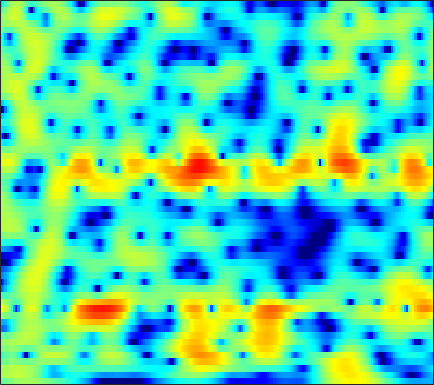

The table this chart was drawn from, first rows:
-1.8599, -1.4419, -0.92243, -0.44678, -0.12788, 0.24968, 0.57448, 0.77824, 0.99696, 1.1595, 1.2703, 1.319, 1.3382, 1.3051, 1.2495, 1.1425, 0.9867, 0.84897, 0.63331, 0.38638, 0.11556, -0.10146, -0.40774, -0.72881
1.225, 1.497, 1.823, 2.105, 2.28, 2.465, 2.59, 2.64, 2.643, 2.574, 2.425, 2.258, 1.954, 1.551, 1.18, 0.5838, -0.1417, -0.7722, -1.736, -2.848, -4.103, -5.11, -6.464, -7.64
1.009, 1.298, 1.639, 1.922, 2.096, 2.277, 2.398, 2.447, 2.453, 2.395, 2.272, 2.135, 1.878, 1.538, 1.22, 0.6995, 0.04757, -0.5307, -1.446, -2.535, -3.81, -4.864, -6.279, -7.425
-1.852, -1.297, -0.6652, -0.1897, 0.04811, 0.205, 0.2079, 0.1164, -0.1013, -0.3649, -0.5985, -0.7079, -0.7269, -0.6001, -0.4143, -0.1255, 0.1573, 0.3405, 0.5216, 0.6229, 0.6537, 0.6344, 0.5863, 0.5373
-4.51, -3.071, -1.74, -0.9387, -0.667, -0.698, -1.197, -1.926, -3.472, -6.001, -10.38, -17.03, -21.27, -10.16, -6.502, -3.418, -1.367, -0.2467, 0.8579, 1.642, 2.192, 2.481, 2.74, 2.887
-0.734, -0.3259, 0.1357, 0.4697, 0.6107, 0.6472, 0.5015, 0.2788, -0.1427, -0.6276, -1.078, -1.3, -1.365, -1.136, -0.8317, -0.3529, 0.09742, 0.3694, 0.6069, 0.6993, 0.6596, 0.567, 0.3861, 0.205
0.6032, 0.796, 1.044, 1.286, 1.454, 1.648, 1.795, 1.882, 1.944, 1.975, 1.973, 1.954, 1.906, 1.811, 1.692, 1.469, 1.129, 0.7678, 0.1048, -0.8196, -2.077, -3.29, -5.348, -7.904
-1.678, -1.594, -1.327, -0.9047, -0.5082, 0.06695, 0.6486, 1.05, 1.535, 1.935, 2.242, 2.397, 2.511, 2.512, 2.429, 2.202, 1.826, 1.435, 0.7691, -0.1096, -1.207, -2.173, -3.635, -5.1
-10.28, -11.44, -10.62, -8.097, -6.192, -4.083, -2.403, -1.375, -0.2767, 0.5747, 1.203, 1.552, 1.879, 2.052, 2.092, 2.04, 1.865, 1.672, 1.341, 0.9556, 0.5439, 0.2461, -0.09775, -0.3295
-7.854, -8.703, -8.419, -6.887, -5.519, -3.874, -2.496, -1.627, -0.6351, 0.1671, 0.8114, 1.194, 1.554, 1.754, 1.803, 1.723, 1.504, 1.26, 0.8733, 0.4764, 0.1113, -0.09994, -0.2551, -0.2581
0.9648, 0.4797, -0.08772, -0.5562, -0.8708, -1.157, -1.212, -1.065, -0.5834, 0.161, 0.9963, 1.579, 2.18, 2.496, 2.519, 2.244, 1.62, 0.8972, -0.3835, -1.921, -3.419, -4.158, -4.291, -3.582
4.977, 4.251, 3.031, 1.391, -0.2217, -3.313, -8.611, -15.06, -9.559, -3.53, -0.07719, 1.616, 3.086, 3.878, 4.087, 3.855, 3.071, 2.043, -0.009563, -3.07, -7.471, -10.69, -9.224, -5.915
2.14, 1.696, 1.012, 0.2087, -0.4959, -1.423, -2.152, -2.312, -1.877, -0.845, 0.4124, 1.274, 2.16, 2.727, 2.936, 2.913, 2.555, 2.106, 1.305, 0.3583, -0.5737, -1.187, -1.814, -2.289
-2.727, -2.652, -2.4, -2.022, -1.708, -1.25, -0.7485, -0.3379, 0.245, 0.8845, 1.499, 1.905, 2.363, 2.669, 2.787, 2.781, 2.597, 2.352, 1.875, 1.282, 0.5851, 0.01399, -0.7871, -1.633
-11.86, -10.33, -7.933, -5.759, -4.355, -2.722, -1.371, -0.4914, 0.5444, 1.431, 2.155, 2.602, 3.079, 3.403, 3.531, 3.557, 3.405, 3.174, 2.715, 2.076, 1.252, 0.5218, -0.6292, -1.985
-16.08, -13.71, -10.4, -7.639, -5.915, -3.952, -2.281, -1.19, 0.0753, 1.143, 2.041, 2.611, 3.213, 3.638, 3.843, 3.951, 3.867, 3.669, 3.221, 2.547, 1.634, 0.7772, -0.6232, -2.351
-10.51, -9.88, -8.758, -7.403, -6.3, -4.816, -3.359, -2.307, -0.994, 0.1871, 1.234, 1.925, 2.696, 3.293, 3.625, 3.901, 3.977, 3.895, 3.589, 3.045, 2.254, 1.485, 0.2134, -1.361
-12.45, -12.19, -11.43, -10.21, -9.086, -7.454, -5.808, -4.596, -3.075, -1.651, -0.3374, 0.5482, 1.598, 2.489, 3.035, 3.593, 3.942, 4.067, 4.038, 3.783, 3.283, 2.756, 1.826, 0.6459
-20.34, -23.54, -23.33, -18.42, -15.43, -12.44, -10.17, -8.711, -6.897, -5.144, -3.429, -2.204, -0.6859, 0.6573, 1.53, 2.488, 3.218, 3.609, 3.926, 4.018, 3.89, 3.648, 3.152, 2.46
-16.02, -17, -17.23, -16.36, -15.53, -14.84, -14.64, -14.59, -13.77, -11.46, -8.48, -6.305, -3.762, -1.686, -0.4017, 1.003, 2.087, 2.713, 3.326, 3.703, 3.87, 3.865, 3.7, 3.369
-8.844, -9.142, -9.583, -10.12, -10.7, -11.92, -14, -16.32, -18.53, -14.64, -9.986, -7.282, -4.476, -2.339, -1.051, 0.3442, 1.442, 2.108, 2.818, 3.331, 3.657, 3.785, 3.799, 3.637
-3.994, -3.941, -3.978, -4.143, -4.35, -4.674, -4.986, -5.125, -5.023, -4.54, -3.768, -3.086, -2.171, -1.323, -0.7412, -0.0104, 0.6932, 1.212, 1.877, 2.481, 2.973, 3.236, 3.417, 3.377
-0.5407, -0.1643, 0.1678, 0.3336, 0.3755, 0.3303, 0.2225, 0.1101, -0.07511, -0.2981, -0.5871, -0.8659, -1.363, -1.987, -2.477, -2.955, -2.902, -2.388, -1.26, 0.0224, 1.16, 1.835, 2.435, 2.69
1.363, 1.79, 2.178, 2.39, 2.448, 2.4, 2.211, 1.982, 1.538, 0.9129, 0.05435, -0.8076, -2.352, -4.623, -7.144, -13.05, -29.32, -14.02, -7.144, -3.509, -1.196, -0.001089, 1.068, 1.638
1.765, 2.023, 2.244, 2.335, 2.318, 2.19, 1.938, 1.662, 1.185, 0.5653, -0.2085, -0.9107, -1.994, -3.238, -4.195, -5.265, -5.616, -5.225, -4.067, -2.675, -1.404, -0.622, 0.1775, 0.6695
1.727, 1.791, 1.795, 1.706, 1.582, 1.344, 1.03, 0.7499, 0.3254, -0.1502, -0.6576, -1.039, -1.548, -1.986, -2.241, -2.431, -2.399, -2.229, -1.825, -1.291, -0.7199, -0.3133, 0.1449, 0.4822
1.794, 1.675, 1.445, 1.137, 0.864, 0.4507, 0.004597, -0.3334, -0.7883, -1.222, -1.622, -1.885, -2.166, -2.344, -2.397, -2.327, -2.105, -1.837, -1.378, -0.844, -0.2796, 0.1305, 0.6119, 0.9921
1.893, 1.582, 1.06, 0.4316, -0.09704, -0.838, -1.572, -2.091, -2.704, -3.21, -3.637, -3.924, -4.221, -4.431, -4.462, -4.28, -3.788, -3.223, -2.288, -1.257, -0.2382, 0.4715, 1.306, 1.957
1.497, 1.027, 0.1625, -0.9897, -2.045, -3.624, -5.235, -6.262, -7.082, -7.371, -7.466, -7.631, -8.209, -9.209, -10.11, -10.86, -9.812, -7.993, -5.283, -2.834, -0.7881, 0.4983, 1.893, 2.979
-0.05065, -0.3972, -1.326, -2.891, -4.605, -7.907, -13.41, -21.11, -21.39, -14.31, -11.72, -10.93, -11.14, -12.54, -14.64, -18.54, -16.46, -12.09, -7.513, -4.107, -1.494, 0.08297, 1.818, 3.193
-1.753, -1.611, -1.934, -2.837, -3.869, -5.71, -7.739, -9.073, -9.929, -9.986, -9.735, -9.718, -9.758, -10.01, -10.1, -9.829, -9.016, -7.996, -6.249, -4.276, -2.286, -0.8869, 0.8265, 2.287
-1.614, -1, -0.6303, -0.7447, -1.111, -1.896, -2.967, -3.846, -5.119, -6.447, -7.715, -8.665, -9.671, -10.31, -10.46, -10.4, -10.04, -9.545, -8.392, -6.622, -4.413, -2.734, -0.6808, 1.066
0.8538, 1.669, 2.286, 2.422, 2.243, 1.65, 0.6717, -0.3815, -2.19, -4.606, -7.984, -11.3, -16.79, -17.31, -15.21, -13.81, -14.58, -17.25, -22.67, -13.85, -7.628, -4.507, -1.546, 0.4281
3.55, 4.012, 4.365, 4.411, 4.26, 3.789, 2.989, 2.168, 0.6798, -1.29, -3.777, -5.961, -8.482, -9.361, -8.97, -8.247, -8.072, -8.021, -7.446, -5.789, -3.637, -2.134, -0.625, 0.2411
2.655, 2.76, 2.856, 2.887, 2.84, 2.672, 2.346, 1.998, 1.39, 0.6436, -0.1953, -0.7867, -1.482, -1.909, -2.101, -2.175, -2.091, -1.94, -1.625, -1.206, -0.7596, -0.4634, -0.2864, -0.4087
-0.4817, -0.5653, -0.5414, -0.3541, -0.1406, 0.1916, 0.5148, 0.7055, 0.8874, 0.9646, 0.9502, 0.9032, 0.7992, 0.685, 0.6143, 0.5269, 0.4772, 0.4408, 0.3996, 0.3501, 0.2821, 0.19, 0.01302, -0.2741
-5.359, -6.036, -6.319, -5.588, -4.551, -2.999, -1.562, -0.6448, 0.3428, 1.084, 1.617, 1.884, 2.116, 2.203, 2.201, 2.116, 1.942, 1.766, 1.482, 1.154, 0.7963, 0.5173, 0.161, -0.1809
-10.58, -14.93, -40.62, -14.52, -9.411, -5.328, -2.603, -1.065, 0.4899, 1.629, 2.44, 2.867, 3.227, 3.375, 3.349, 3.158, 2.787, 2.409, 1.78, 1.04, 0.2408, -0.3401, -1.028, -1.502
-6.442, -6.926, -6.924, -5.931, -4.681, -2.803, -1.028, 0.1403, 1.46, 2.497, 3.259, 3.662, 3.97, 4.034, 3.918, 3.54, 2.903, 2.237, 1.076, -0.4281, -2.292, -3.885, -5.937, -7.002
-4.705, -4.514, -3.962, -3.09, -2.279, -1.067, 0.1519, 0.9988, 2.014, 2.842, 3.452, 3.768, 3.971, 3.938, 3.753, 3.278, 2.518, 1.732, 0.3434, -1.552, -4.188, -6.915, -12.46, -18.21
-7.664, -7.239, -5.996, -4.37, -3.114, -1.545, -0.16, 0.741, 1.732, 2.487, 3.012, 3.253, 3.388, 3.308, 3.118, 2.689, 2.066, 1.477, 0.5264, -0.6006, -1.849, -2.78, -3.821, -4.319
-25.12, -18.69, -10.88, -6.591, -4.345, -2.102, -0.4329, 0.5358, 1.507, 2.167, 2.555, 2.682, 2.672, 2.479, 2.233, 1.813, 1.323, 0.9372, 0.4216, -0.06606, -0.4974, -0.7716, -1.019, -1.116
-7.711, -7.125, -5.408, -3.387, -1.995, -0.4281, 0.7937, 1.484, 2.127, 2.464, 2.512, 2.379, 1.979, 1.383, 0.8474, 0.1053, -0.5462, -0.9058, -1.155, -1.164, -1.024, -0.8701, -0.6461, -0.4333
-1.206, -0.7703, -0.03695, 0.7852, 1.402, 2.145, 2.725, 3.023, 3.206, 3.114, 2.715, 2.196, 1.165, -0.2866, -1.663, -3.833, -5.941, -6.796, -6.318, -4.871, -3.454, -2.587, -1.739, -1.169
0.9813, 1.482, 2.117, 2.688, 3.058, 3.455, 3.702, 3.772, 3.69, 3.371, 2.767, 2.075, 0.7815, -1.091, -3.03, -6.71, -12.5, -16.78, -12.04, -7.811, -5.447, -4.367, -3.469, -2.969
0.8106, 1.488, 2.22, 2.761, 3.049, 3.287, 3.392, 3.393, 3.292, 3.067, 2.687, 2.276, 1.522, 0.5104, -0.4028, -1.738, -2.987, -3.666, -4.136, -4.307, -4.471, -4.75, -5.29, -5.884
0.1967, 1.086, 1.853, 2.23, 2.308, 2.209, 2.001, 1.861, 1.791, 1.891, 2.092, 2.246, 2.341, 2.263, 2.078, 1.666, 1.086, 0.5534, -0.3173, -1.453, -3.008, -4.579, -7.581, -12.25
0.6813, 1.26, 1.543, 1.283, 0.729, -0.4904, -2.209, -3.527, -4.204, -2.878, -0.799, 0.5855, 2.005, 2.936, 3.347, 3.563, 3.437, 3.122, 2.414, 1.351, -0.1304, -1.537, -3.835, -6.353
0.8948, 0.8699, 0.5332, -0.2423, -1.179, -3.107, -6.212, -9.672, -13.02, -7.952, -3.55, -1.295, 0.8417, 2.258, 2.958, 3.518, 3.703, 3.619, 3.25, 2.61, 1.739, 0.973, -0.1305, -1.217
0.2023, -0.1213, -0.6437, -1.257, -1.766, -2.457, -3.042, -3.302, -3.144, -2.365, -1.177, -0.2112, 0.9756, 1.943, 2.492, 2.983, 3.207, 3.216, 3.019, 2.613, 2.023, 1.47, 0.621, -0.3419
-1.014, -1.626, -2.391, -2.958, -3.178, -3.126, -2.739, -2.284, -1.531, -0.6673, 0.2283, 0.8753, 1.653, 2.295, 2.673, 3.012, 3.166, 3.16, 2.991, 2.648, 2.135, 1.64, 0.8319, -0.15
-2.81, -4.247, -6.479, -8.465, -8.777, -7.246, -4.984, -3.396, -1.637, -0.2287, 0.889, 1.568, 2.284, 2.802, 3.071, 3.282, 3.333, 3.269, 3.066, 2.732, 2.275, 1.853, 1.165, 0.3177
-3.106, -4.856, -8.236, -13.06, -14.3, -9.409, -5.338, -3.187, -1.086, 0.4011, 1.463, 2.045, 2.583, 2.899, 3.004, 3.003, 2.858, 2.675, 2.359, 1.992, 1.601, 1.303, 0.8893, 0.4218
-1.006, -1.449, -2.029, -2.358, -2.266, -1.683, -0.7541, -0.01744, 0.8641, 1.542, 1.988, 2.17, 2.24, 2.131, 1.947, 1.571, 1.057, 0.5989, -0.08443, -0.7396, -1.215, -1.368, -1.271, -0.9628
0.2711, 0.5682, 0.9192, 1.246, 1.502, 1.835, 2.129, 2.284, 2.357, 2.242, 1.916, 1.545, 0.9264, 0.2315, -0.2972, -1.034, -1.907, -2.774, -4.394, -6.71, -9.169, -9.469, -7.026, -4.179
-0.2467, 0.543, 1.48, 2.256, 2.702, 3.117, 3.278, 3.212, 2.829, 2.054, 0.8355, -0.3841, -2.352, -4.325, -5.301, -5.506, -5.202, -5.235, -6.018, -7.915, -10.47, -10.68, -7.332, -3.893
-3.359, -1.768, 0.0132, 1.395, 2.165, 2.852, 3.147, 3.099, 2.639, 1.641, -0.03365, -1.896, -5.679, -12.63, -20.81, -11.49, -6.763, -4.9, -3.505, -2.744, -2.201, -1.709, -0.8702, 0.08364
-7.244, -4.803, -2.376, -0.602, 0.4111, 1.381, 1.958, 2.137, 2.043, 1.573, 0.7303, -0.1093, -1.393, -2.515, -2.979, -2.885, -2.222, -1.612, -0.857, -0.2236, 0.3015, 0.6431, 1.028, 1.315
